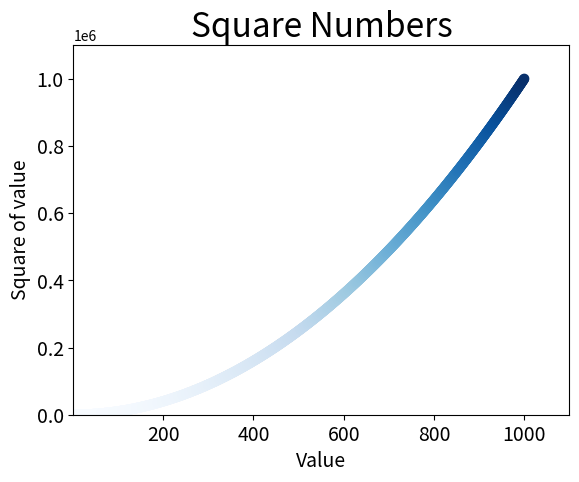

Generate this figure with matplotlib:
import matplotlib.pyplot as plt

x_values = list(range(1,1001))
y_values = [x**2 for x in x_values]

plt.scatter(x_values, y_values, c=y_values, cmap=plt.cm.Blues, s=40)

plt.title("Square Numbers", fontsize=24)
plt.xlabel("Value", fontsize=14)
plt.ylabel("Square of value", fontsize=14)

plt.tick_params(axis="both", which='major', labelsize=14)

plt.axis([1,1100, 0, 1100000])

plt.savefig('squares_plot.png')
